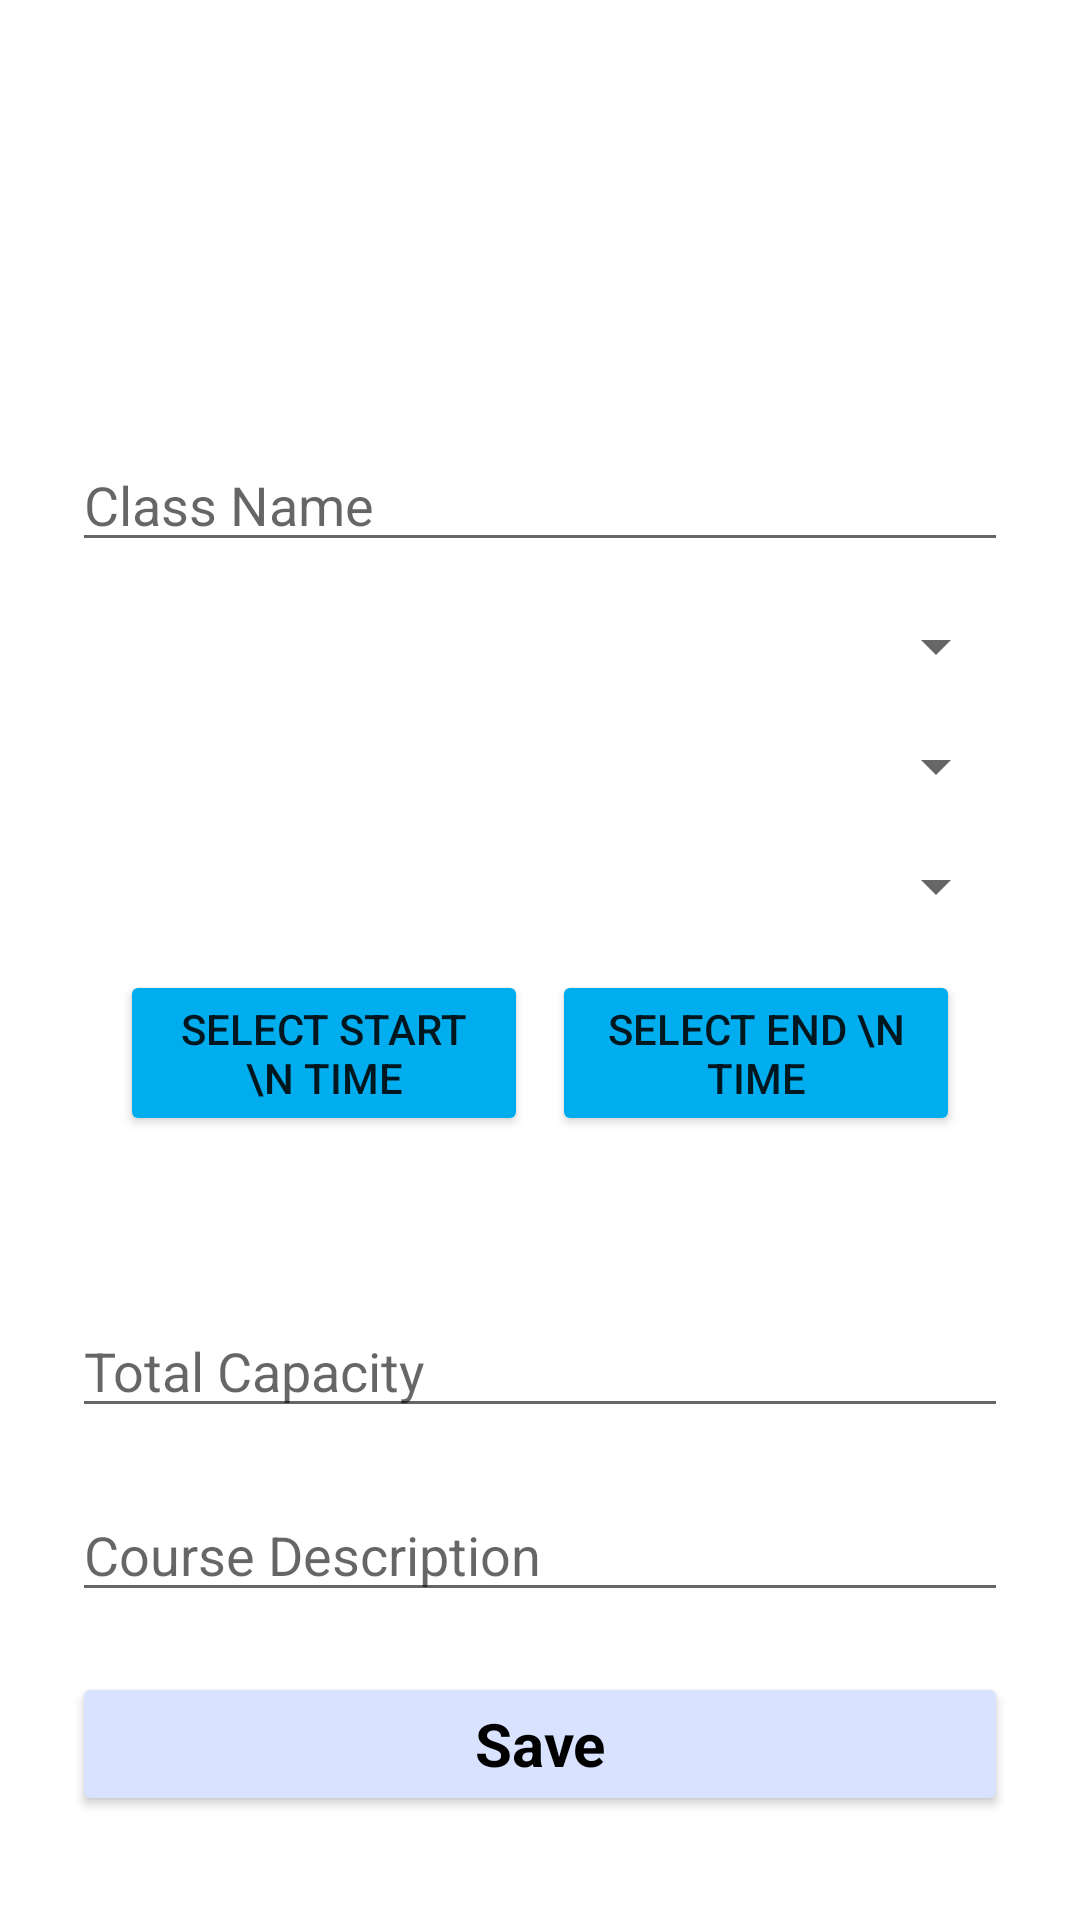

Android layout source for this screen:
<!-- AndroidManifest.xml: application theme Theme.MyApp.Light -->
<!-- res/layout/activity_add_or_edit_class.xml -->
<?xml version="1.0" encoding="utf-8"?>
<ScrollView xmlns:android="http://schemas.android.com/apk/res/android"
    android:layout_width="match_parent"
    android:layout_height="match_parent"
    xmlns:tools="http://schemas.android.com/tools"
    android:padding="24dp">

    <LinearLayout
        android:id="@+id/addAndUpdateLinearLayout"
        android:layout_width="match_parent"
        android:layout_height="wrap_content"
        android:layout_marginTop="50dp"
        android:orientation="vertical">

        <androidx.appcompat.widget.Toolbar
            android:id="@+id/addOrEditToolBar"
            android:layout_width="match_parent"
            android:layout_height="wrap_content"
            android:title="History"
            android:titleTextColor="@android:color/white" />

        <EditText
            android:id="@+id/courseNameEditText"
            android:layout_width="match_parent"
            android:layout_height="wrap_content"
            android:layout_marginTop="16dp"
            tools:ignore="Autofill"
            android:inputType="text"
            android:hint="@string/class_name" />

        <Spinner
            android:id="@+id/courseTypeSpinner"
            android:layout_width="match_parent"
            android:layout_height="wrap_content"
            android:layout_marginTop="16dp"
            android:hint="@string/class_type" />

        <Spinner
            android:id="@+id/categorySpinner"
            android:layout_width="match_parent"
            android:layout_height="wrap_content"
            android:layout_marginTop="16dp"
            android:hint="@string/category" />

        <Spinner
            android:id="@+id/dayOfWeekSpinner"
            android:layout_width="match_parent"
            android:layout_height="wrap_content"
            android:layout_marginTop="16dp" />

        <LinearLayout
            android:id="@+id/timePickerRow"
            android:layout_width="match_parent"
            android:layout_height="wrap_content"
            android:orientation="horizontal"
            android:padding="16dp">

            <Button
                android:id="@+id/startTimeButton"
                android:layout_width="0dp"
                android:layout_height="wrap_content"
                android:layout_weight="1"
                android:backgroundTint="@color/azure"
                tools:ignore="HardcodedText"
                android:text="Select Start \n Time" />

            <Space
                android:layout_width="8dp"
                android:layout_height="wrap_content" />

            <Button
                android:id="@+id/endTimeButton"
                android:layout_width="0dp"
                android:layout_height="wrap_content"
                android:layout_weight="1"
                android:backgroundTint="@color/azure"
                tools:ignore="HardcodedText"
                android:text="Select End \n Time" />

        </LinearLayout>

        <LinearLayout
            android:id="@+id/update_course_slider_container"
            android:layout_width="match_parent"
            android:layout_height="wrap_content"
            android:layout_marginTop="20dp"
            android:layout_marginBottom="20dp"
            android:orientation="vertical" />

        <EditText
            android:id="@+id/capacityEditText"
            android:layout_width="match_parent"
            android:layout_height="wrap_content"
            android:ems="10"
            tools:ignore="autofill"
            android:hint="@string/total_capacity"
            android:inputType="numberSigned" />

        
        <EditText
            android:id="@+id/descriptionEditText"
            android:layout_width="match_parent"
            android:layout_height="wrap_content"
            android:ems="10"
            android:layout_marginTop="20dp"
            tools:ignore="autofill"
            android:hint="@string/course_description"
            android:inputType="text" />

        <Button
            android:id="@+id/buttonSave"
            android:layout_width="match_parent"
            android:layout_height="wrap_content"
            android:layout_marginTop="20dp"
            android:backgroundTint="@color/background"
            android:text="@string/save"
            android:textAppearance="@style/TextAppearance.AppCompat.Body1"
            android:textColor="@color/black"
            android:textSize="20sp"
            android:textStyle="bold" />

        <Button
            android:id="@+id/buttonDelete"
            android:layout_width="match_parent"
            android:layout_height="wrap_content"
            android:layout_marginTop="20dp"
            android:backgroundTint="@color/background"
            android:text="@string/delete"
            android:textAppearance="@style/TextAppearance.AppCompat.Body1"
            android:textColor="@color/black"
            android:textSize="20sp"
            android:textStyle="bold"
            android:visibility="gone"
            tools:visibility="visible" />

        <ProgressBar
            android:id="@+id/addOrEditProgressBar"
            android:layout_width="match_parent"
            android:layout_height="match_parent"
            android:layout_marginTop="20dp"
            android:visibility="gone"
            tools:visibility="visible" />

        <TextView
            android:id="@+id/addOrEditTestTextView"
            android:layout_width="match_parent"
            android:layout_height="50dp"
            android:layout_marginTop="20dp"
            android:visibility="gone"
            android:textSize="15sp"
            tools:visibility="visible" />
    </LinearLayout>
</ScrollView>
<!-- resources referenced by this layout -->
<resources>
  <color name="azure">#00AEEF</color>
  <color name="background">#D9E2FF</color>
  <color name="black">#FF000000</color>
  <string name="category">Category</string>
  <string name="class_name">Class Name</string>
  <string name="class_type">Class Type</string>
  <string name="course_description">Course Description</string>
  <string name="delete">Delete</string>
  <string name="save">Save</string>
  <string name="total_capacity">Total Capacity</string>
  <style name="Theme.MyApp.Light" parent="Theme.MaterialComponents.Light.NoActionBar">
      </style>
</resources>
